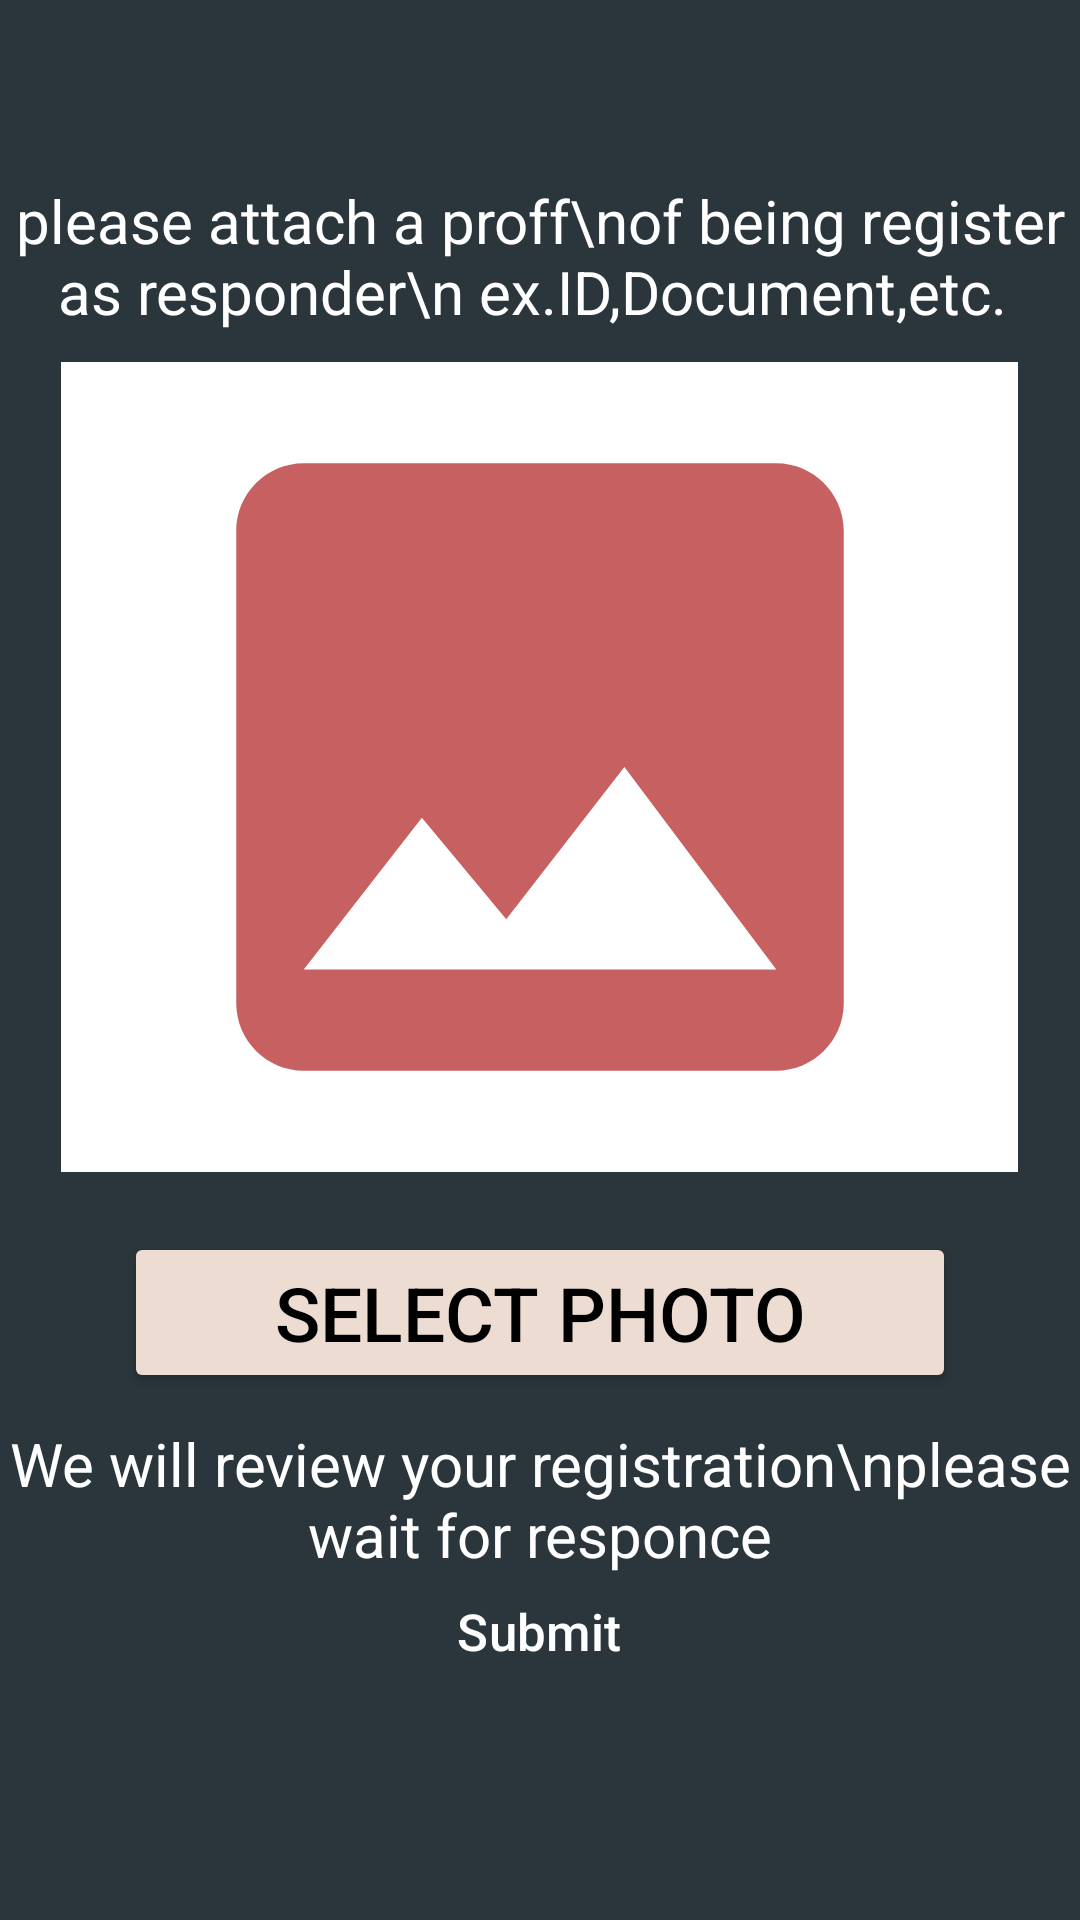

Here is an Android app screen rendered from its layout file. Give the layout XML and the strings, colors and styles it references.
<!-- AndroidManifest.xml: application theme Theme.Prototype_Dresponder -->
<!-- res/layout/activity_responder_signup_p2.xml -->
<?xml version="1.0" encoding="utf-8"?>
<RelativeLayout xmlns:android="http://schemas.android.com/apk/res/android"
    xmlns:app="http://schemas.android.com/apk/res-auto"
    xmlns:tools="http://schemas.android.com/tools"
    android:layout_width="match_parent"
    android:layout_height="match_parent"
    android:background="@color/navyblue"
    tools:context=".ResponderSignupP2">

    <TextView
        android:id="@+id/toptxt"
        android:layout_width="wrap_content"
        android:layout_height="wrap_content"
        android:text="please attach a proff\nof being register as responder\n ex.ID,Document,etc. "
        android:textSize="20dp"
        android:textAlignment="center"
        android:textColor="@color/white"
        android:layout_centerHorizontal="true"
        android:layout_marginTop="60dp"
        />

    <ImageButton
        android:id="@+id/BTNimgback"
        android:layout_width="38dp"
        android:layout_height="34dp"
        android:layout_marginStart="20dp"
        android:layout_marginTop="20dp"
        android:layout_marginEnd="20dp"
        android:layout_marginBottom="20dp"
        android:background="@color/navyblue"
        app:srcCompat="@drawable/baseline_arrow_back_ios_24"
        tools:ignore="SpeakableTextPresentCheck,TouchTargetSizeCheck" />


    <ImageView
        android:id="@+id/imageView"
        android:layout_width="319dp"
        android:layout_height="270dp"
        android:layout_below="@+id/toptxt"
        android:layout_centerHorizontal="true"
        android:layout_marginTop="10dp"
        android:background="@color/white"
        android:scaleType="fitCenter"
        app:srcCompat="@drawable/baseline_image_24" />

    <Button
        android:id="@+id/btnselectIMG"
        android:layout_width="wrap_content"
        android:layout_height="wrap_content"
        android:layout_centerHorizontal="true"
        android:backgroundTint="@color/lightpink"
        android:textColor="@color/black"
        android:text="Select Photo"
        android:layout_below="@id/imageView"
        android:layout_marginTop="20dp"
        android:paddingStart="50dp"
        android:paddingEnd="50dp"
        app:cornerRadius="10dp"
        android:textSize="25dp" />

    <TextView
        android:id="@+id/midtxt"
        android:layout_width="wrap_content"
        android:layout_height="wrap_content"
        android:text="We will review your registration\nplease wait for responce"
        android:textSize="20dp"
        android:layout_below="@id/btnselectIMG"
        android:textAlignment="center"
        android:textColor="@color/white"
        android:layout_centerHorizontal="true"
        android:layout_marginTop="10dp"
        />

    <Button
        android:id="@+id/btnSubmit"
        style="?attr/materialButtonOutlinedStyle"
        android:layout_width="wrap_content"
        android:layout_height="wrap_content"
        android:layout_alignParentBottom="true"
        android:layout_centerHorizontal="true"
        android:layout_marginBottom="70dp"
        android:padding="15dp"
        android:paddingStart="50dp"
        android:paddingEnd="50dp"
        android:text="Submit"
        android:textColor="@color/white"
        android:textSize="17dp"
        app:cornerRadius="10dp" />


</RelativeLayout>
<!-- resources referenced by this layout -->
<resources>
  <color name="black">#FF000000</color>
  <color name="lightpink">#EDDCD2</color>
  <color name="navyblue">#2A363B</color>
  <color name="white">#FFFFFFFF</color>
  <!-- drawable baseline_image_24 (drawable) -->
  <vector android:height="24dp" android:tint="#C76060"
      android:viewportHeight="24" android:viewportWidth="24"
      android:width="24dp" xmlns:android="http://schemas.android.com/apk/res/android">
      <path android:fillColor="@android:color/white" android:pathData="M21,19V5c0,-1.1 -0.9,-2 -2,-2H5c-1.1,0 -2,0.9 -2,2v14c0,1.1 0.9,2 2,2h14c1.1,0 2,-0.9 2,-2zM8.5,13.5l2.5,3.01L14.5,12l4.5,6H5l3.5,-4.5z"/>
  </vector>
  <style name="Theme.Prototype_Dresponder" parent="Base.Theme.Prototype_Dresponder" />
  <style name="Base.Theme.Prototype_Dresponder" parent="Theme.Material3.DayNight.NoActionBar">
          
          
      </style>
</resources>
